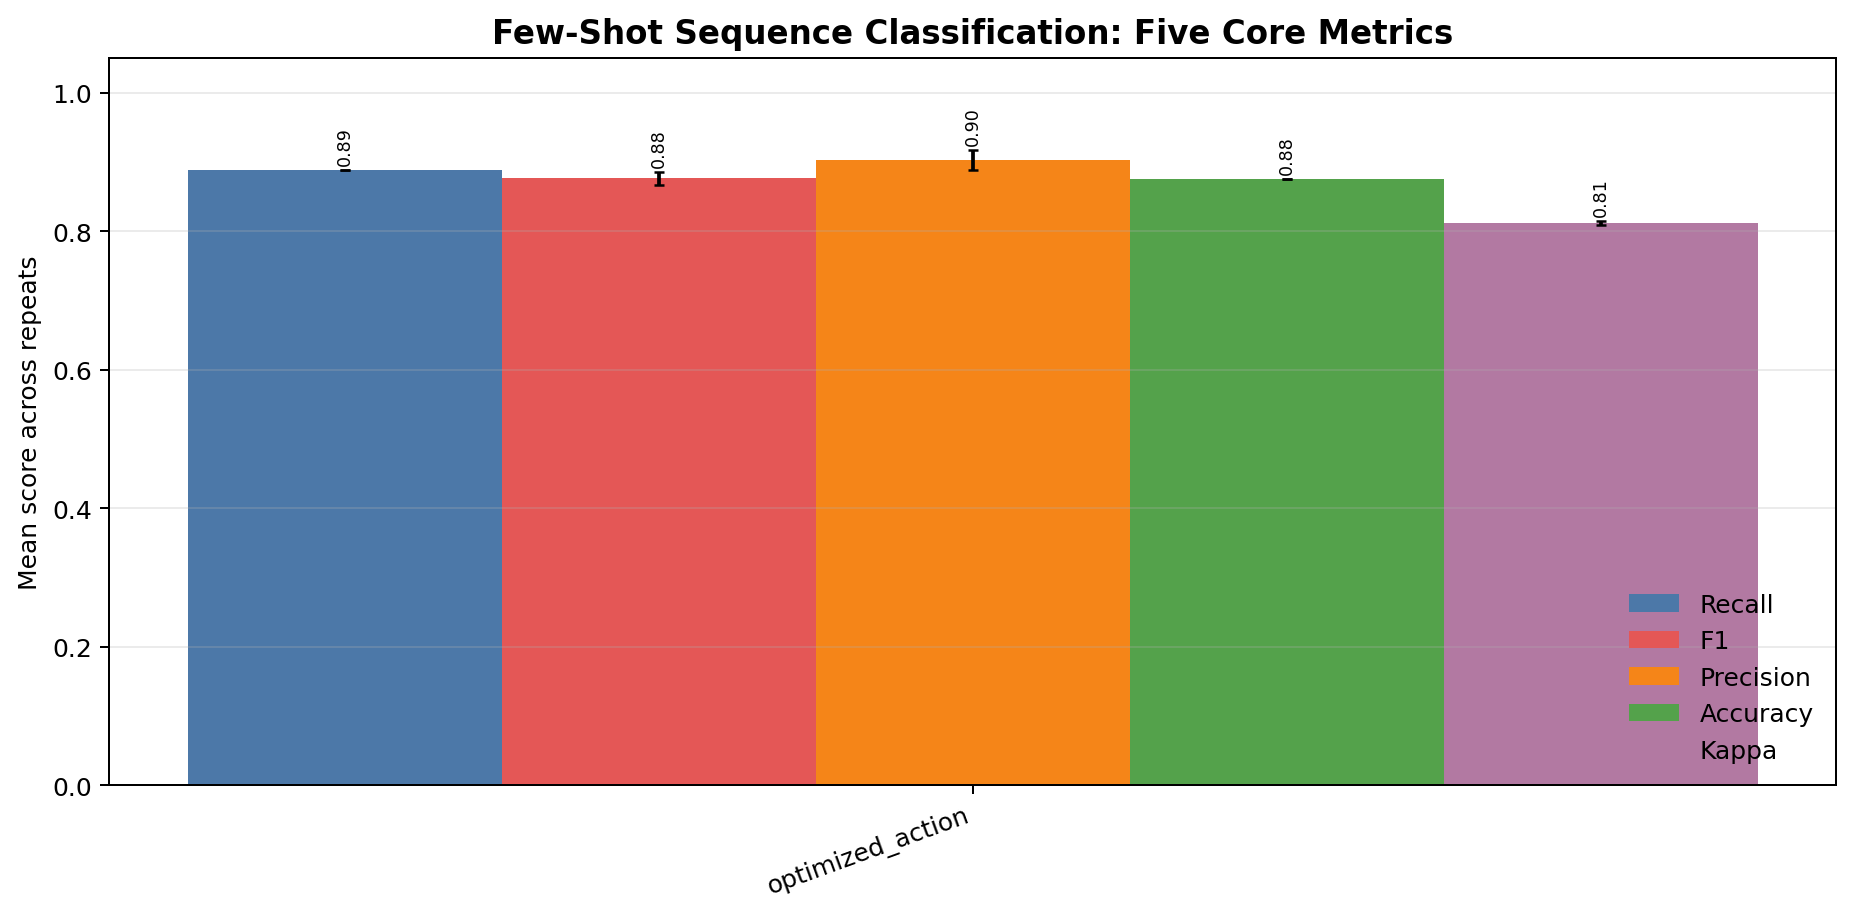

The table this chart was drawn from, first rows:
feature_set, recall_mean, recall_std, f1_mean, f1_std, precision_mean, precision_std, accuracy_mean, accuracy_std, kappa_mean, kappa_std
optimized_action, 0.8889, 0.000000, 0.8762, 0.009524, 0.9028, 0.01389, 0.875, 0.000000, 0.8117, 0.002215
